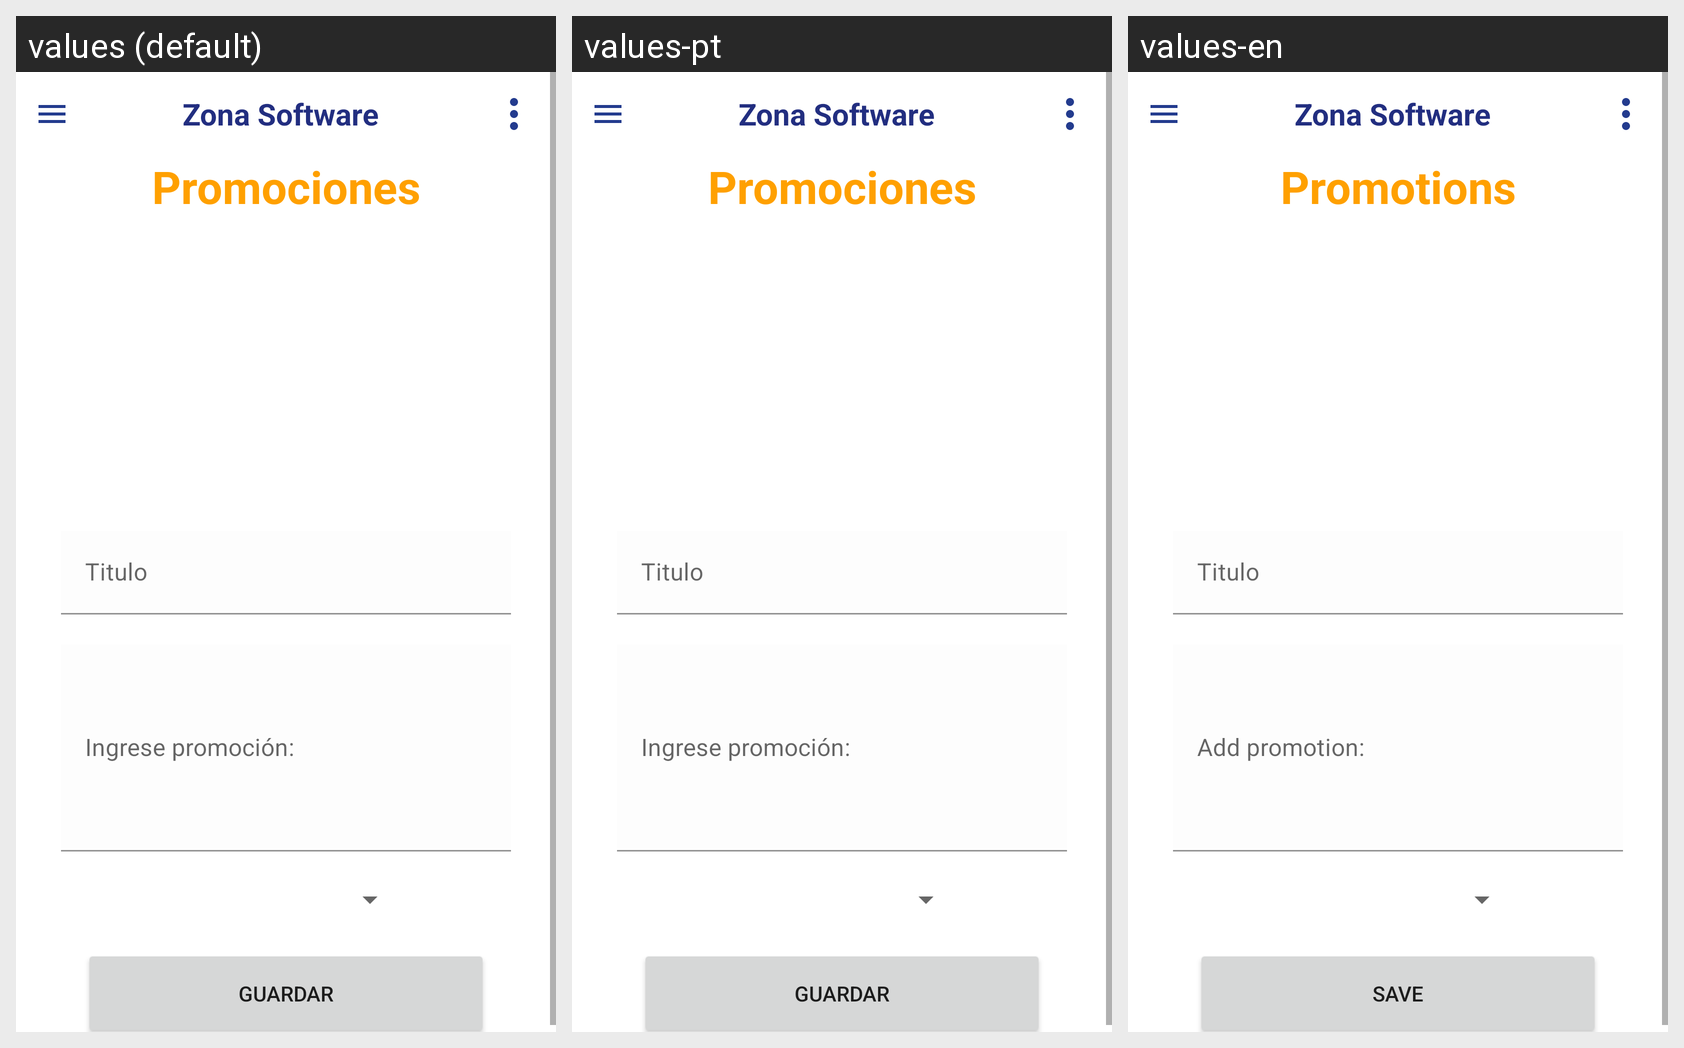

Translations of the strings shown on this Android screen, per locale in the grid:
Android screen res/layout/activity_admin_offers.xml rendered under 3 locales, left to right: values (default), values-pt, values-en. Device: Nexus 5 (rendered at 1080×1920; each locale shown at half size, 540×960, under a caption strip naming it); theme Theme.GYMUP.
Strings drawn on this screen, with the default value and each locale's value (text and hints the layout hard-codes, and strings that could not be matched under every locale, appear in the picture but are not listed):

promotion
  values: Promociones
  values-pt: Promociones
  values-en: Promotions

offer_button
  values: Guardar
  values-pt: Guardar
  values-en: Save
